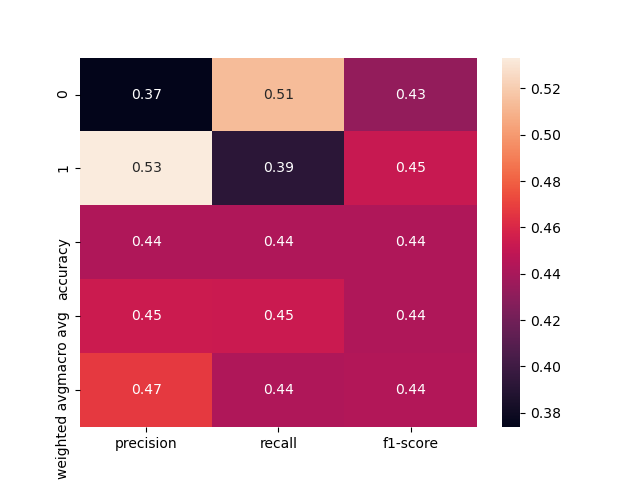

The file beside this chart, header and first rows:
, precision, recall, f1-score, support
0, 0.3737, 0.5139, 0.4327, 72.0
1, 0.5333, 0.3922, 0.452, 102.0
accuracy, 0.4425, 0.4425, 0.4425, 0.4425
macro avg, 0.4535, 0.453, 0.4424, 174.0
weighted avg, 0.4673, 0.4425, 0.444, 174.0
